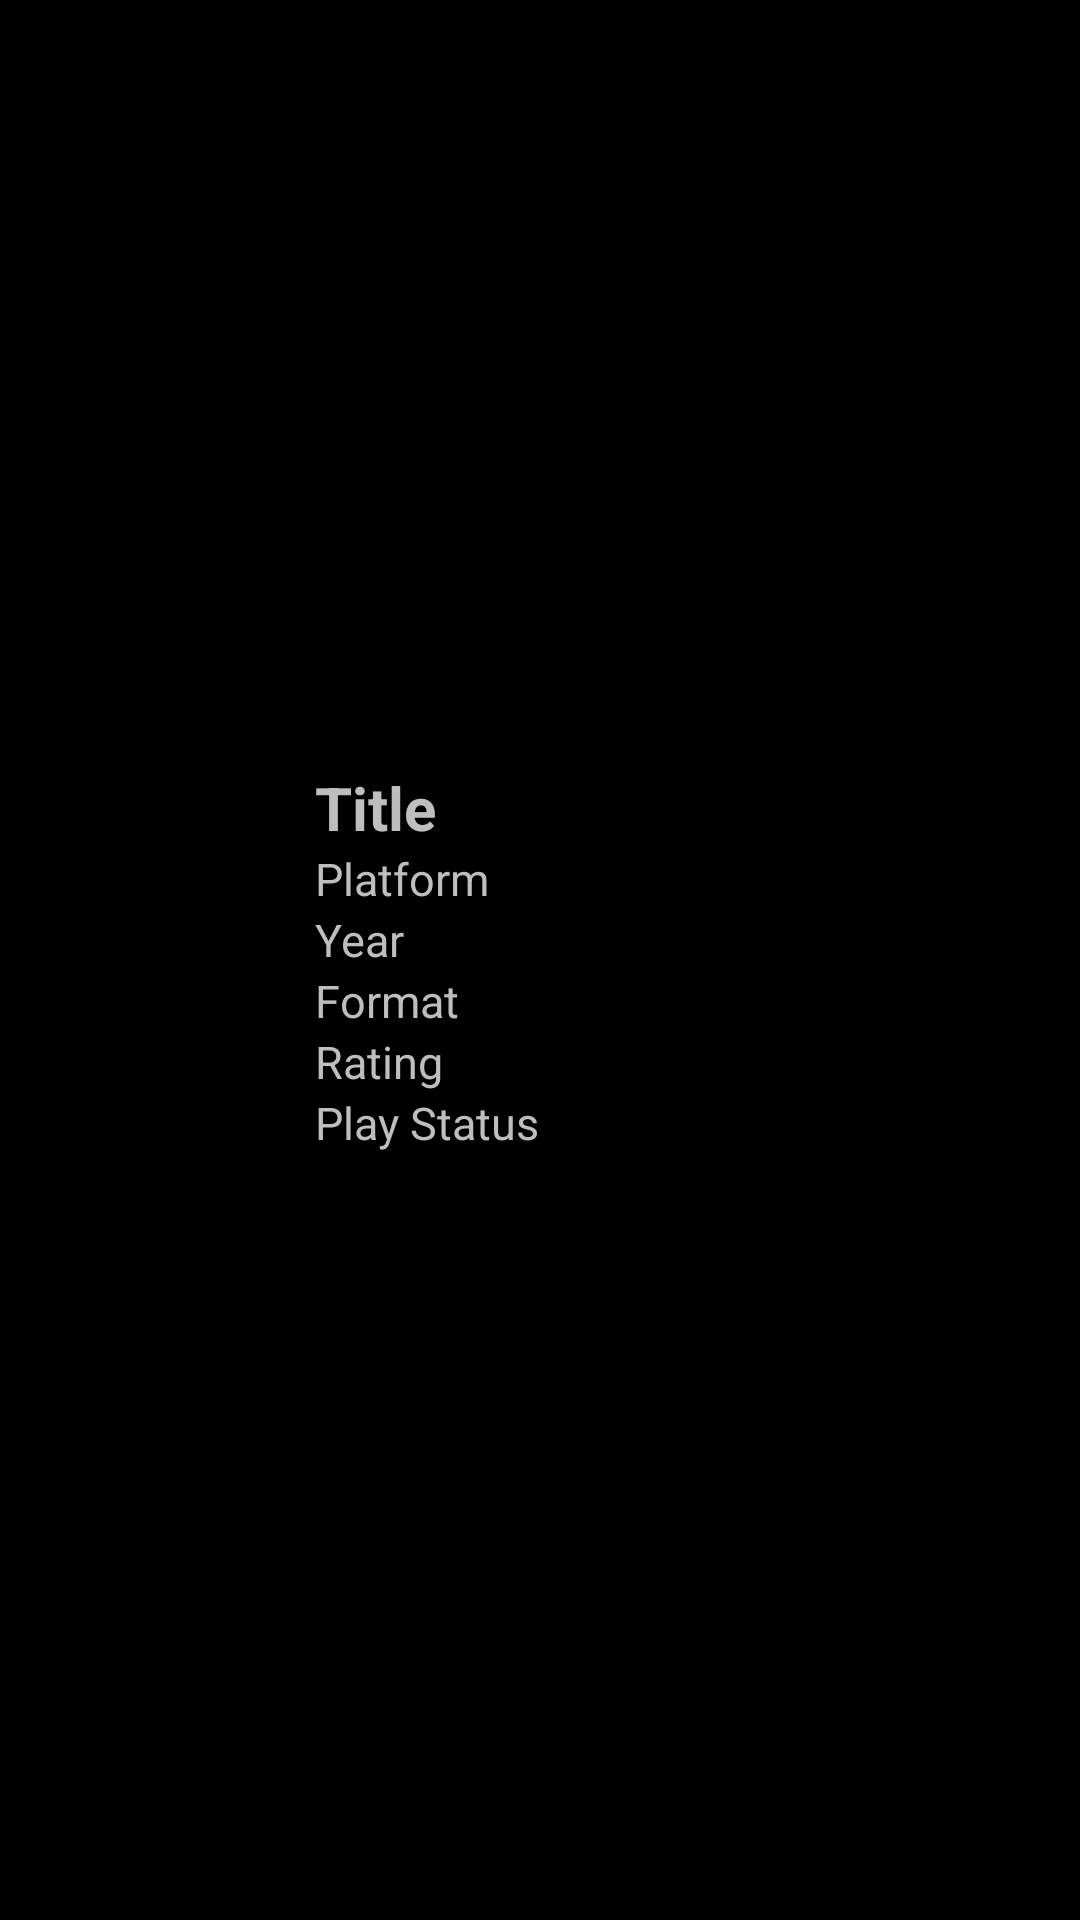

Layout XML and referenced resources for this Android screen:
<!-- AndroidManifest.xml: application theme android:Theme.Holo.NoActionBar.Fullscreen -->
<!-- res/layout/content_media.xml -->
<?xml version="1.0" encoding="utf-8"?>
<LinearLayout xmlns:android="http://schemas.android.com/apk/res/android"
    android:layout_width="match_parent"
    android:layout_height="wrap_content"
    android:orientation="horizontal"
    android:paddingVertical="16dp">

    <ImageView
        android:id="@+id/image"
        android:layout_width="100dp"
        android:layout_height="match_parent"
        android:padding="8dp"
        android:scaleType="centerCrop"
        android:src="@drawable/ic_launcher_background" />

    <LinearLayout
        android:layout_width="match_parent"
        android:layout_height="wrap_content"
        android:layout_gravity="center"
        android:layout_marginLeft="5dp"
        android:orientation="vertical">

        <TextView
            android:id="@+id/name"
            android:layout_width="match_parent"
            android:layout_height="wrap_content"
            android:text="Title"
            android:textSize="20sp"
            android:textStyle="bold" />

        <TextView
            android:id="@+id/platform"
            android:layout_width="match_parent"
            android:layout_height="wrap_content"
            android:text="Platform"
            android:textSize="15sp" />
        <TextView
            android:id="@+id/year"
            android:layout_width="match_parent"
            android:layout_height="wrap_content"
            android:text="Year"
            android:textSize="15sp" />
        <TextView
            android:id="@+id/format"
            android:layout_width="match_parent"
            android:layout_height="wrap_content"
            android:text="Format"
            android:textSize="15sp" />
        <TextView
            android:id="@+id/rating"
            android:layout_width="match_parent"
            android:layout_height="wrap_content"
            android:text="Rating"
            android:textSize="15sp" />
        <TextView
            android:id="@+id/playstatus"
            android:layout_width="match_parent"
            android:layout_height="wrap_content"
            android:text="Play Status"
            android:textSize="15sp" />

    </LinearLayout>
</LinearLayout>
<!-- resources referenced by this layout -->
<resources>

</resources>
